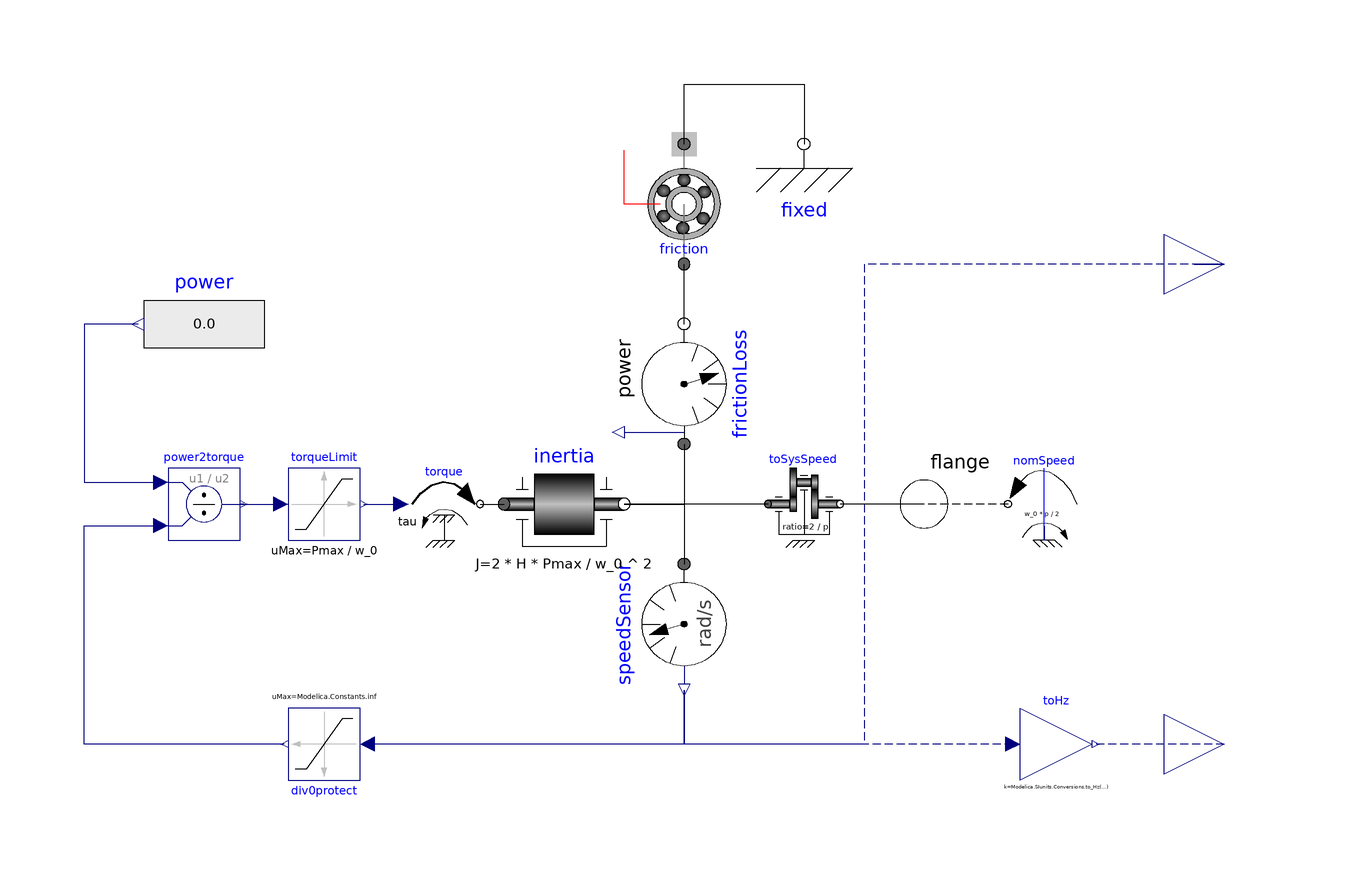

The Modelica model whose source follows is shown above as a component diagram (icons at their Placement, wires along their Line points).

partial model TorqueGenerator
      
        outer Presets data;
        import Modelica.Constants.pi;
      
        parameter Boolean useH= false "If checked, calculate the inertia from a given H value"
         annotation (Dialog(group = "Mechanical"), choices(checkBox=true));
        parameter Modelica.SIunits.Power Pmax = 100e6 "Maximum rated power (for torque limiting and H calculation)"
         annotation (Dialog(group = "Mechanical"));
        parameter Modelica.SIunits.Time H = 2.75 "Inertia constant H, typical 2s (high-head hydro) to 6s (gas or low-head hydro) production units"
          annotation (Dialog(group = "Mechanical", enable=useH));
        parameter Modelica.SIunits.MomentOfInertia J = 2e5 "Moment of inertia of the unit"
          annotation (Dialog(group = "Mechanical", enable=not useH));
        parameter Integer p(min=2) = 12 "Number of poles for mechanical speed calculation"
         annotation (Dialog(group = "Mechanical"),
                     choices( choice = 2 "2,[3000|3600] rpm",
                              choice = 4 "4,[1500|1800] rpm",
                              choice = 6 "6,[1000|1200] rpm",
                              choice = 8 "8,[750|900] rpm",
                              choice = 10 "10,[600|720] rpm",
                              choice = 12 "12,[500|600] rpm",
                              choice = 14 "14,[429|514] rpm",
                              choice = 16 "16,[375|450] rpm",
                              choice = 18 "18,[333|400] rpm",
                              choice = 20 "20,[300|360] rpm",
                              choice = 22 "22,[273|327] rpm",
                              choice = 24 "24,[250|300] rpm",
                              choice = 26 "26,[231|277] rpm",
                              choice = 28 "28,[214|257] rpm",
                              choice = 30 "30,[200|240] rpm",
                              choice = 28 "32,[187.5|225] rpm"));
          parameter Modelica.SIunits.Power Ploss = 0 "Friction losses of the unit at nominal speed"
          annotation (Dialog(group = "Mechanical"));
        parameter Modelica.SIunits.AngularVelocity w_0 = data.f_0 * 4 * pi / p "Initial mechanical angular velocity"
          annotation (Dialog(group = "Initialization"));
        parameter Boolean enable_w = false "If checked, get a connector for angular velocity output"
          annotation (choices(checkBox = true), Dialog(group = "Outputs"));
        parameter Boolean enable_f = false "If checked, get a connector for frequency output"
          annotation (choices(checkBox = true), Dialog(group = "Outputs"));
      
        Modelica.Blocks.Math.Division power2torque annotation (Placement(transformation(extent={{-66,-6},{-54,6}})));
        Modelica.Mechanics.Rotational.Sensors.SpeedSensor speedSensor annotation (Placement(transformation(
              extent={{10,-10},{-10,10}},
              rotation=90,
              origin={20,-20})));
        Modelica.Mechanics.Rotational.Components.Inertia inertia(J=if useH then 2*H*Pmax/w_0^2 else J,  w(start=w_0)) annotation (Placement(transformation(extent={{-10,-10},{10,10}})));
        Modelica.Electrical.Machines.Losses.Friction friction(frictionParameters(PRef=Ploss, wRef=data.f_0*4*pi/p))
                                                              annotation (Placement(transformation(extent={{10,60},{30,40}})));
        Modelica.Mechanics.Rotational.Components.Fixed fixed annotation (Placement(transformation(extent={{30,50},{50,70}})));
        Modelica.Mechanics.Rotational.Sources.Torque torque annotation (Placement(transformation(extent={{-26,-6},{-14,6}})));
        Modelica.Blocks.Nonlinear.Limiter div0protect(uMax=Modelica.Constants.inf, uMin=Modelica.Constants.small) annotation (Placement(transformation(
              extent={{-6,-6},{6,6}},
              rotation=180,
              origin={-40,-40})));
        Modelica.Blocks.Math.Gain toHz(k=Modelica.SIunits.Conversions.to_Hz(p/2)) annotation (Placement(transformation(extent={{76,-46},{88,-34}})));
        Modelica.Blocks.Nonlinear.Limiter torqueLimit(uMax=Pmax/w_0) annotation (Placement(transformation(
              extent={{6,6},{-6,-6}},
              rotation=180,
              origin={-40,0})));
        Modelica.Blocks.Interfaces.RealOutput f(unit="Hz") if enable_f "Output of generator frequency"
          annotation (Placement(transformation(extent={{100,-50},{120,-30}}),
                      iconTransformation(extent={{100,-50},{120,-30}})));
        Modelica.Blocks.Interfaces.RealOutput w if enable_w "Angular velocity of the generator"
          annotation (Placement(transformation(extent={{100,30},{120,50}},                                                                             rotation=0),
            iconTransformation(extent={{100,30},{120,50}})));
      
        Modelica.Mechanics.Rotational.Interfaces.Flange_b flange(phi(start=0, fixed=true))
                                                                 "Flange of right shaft" annotation (Placement(transformation(extent={{50,-10},{70,10}}),  iconTransformation(extent={{-10,-10},{10,10}})));
        Modelica.Blocks.Sources.RealExpression power annotation (Placement(transformation(extent={{-50,20},{-70,40}})));
        Modelica.Mechanics.Rotational.Sensors.PowerSensor frictionLoss annotation (Placement(transformation(
              extent={{10,-10},{-10,10}},
              rotation=270,
              origin={20,20})));
        Modelica.Mechanics.Rotational.Sources.ConstantSpeed nomSpeed(w_fixed=w_0*p/2) annotation (Placement(transformation(extent={{86,-6},{74,6}})));
        Modelica.Mechanics.Rotational.Components.IdealGear toSysSpeed(ratio=2/p) "Converts to system speed based on p = 2" annotation (Placement(transformation(extent={{34,-6},{46,6}})));
        
      equation
        
        connect(toHz.u, speedSensor.w) annotation (Line(
            points={{74.8,-40},{20,-40},{20,-31}},
            color={0,0,127},
            pattern=LinePattern.Dash));
        
        connect(w, speedSensor.w) annotation (Line(
            points={{110,40},{50,40},{50,-40},{20,-40},{20,-31}},
            color={0,0,127},
            pattern=LinePattern.Dash));
        
        connect(div0protect.y, power2torque.u2) annotation (Line(points={{-46.6,-40},{-80,-40},{-80,-3.6},{-67.2,-3.6}},
                                                                                                                   color={0,0,127}));
        
        connect(f,toHz. y) annotation (Line(points={{110,-40},{88.6,-40}},
                                                                     color={0,0,127},
            pattern=LinePattern.Dash));
        
        connect(power2torque.y, torqueLimit.u) annotation (Line(points={{-53.4,0},{-54,0},{-54,8.88178e-16},{-47.2,8.88178e-16}},
                                                                                                                                color={0,0,127}));
        
        connect(torqueLimit.y, torque.tau) annotation (Line(points={{-33.4,-6.66134e-16},{-32,-6.66134e-16},{-32,0},{-27.2,0}},
                                                                                                                              color={0,0,127}));
        
        connect(speedSensor.w,div0protect. u) annotation (Line(points={{20,-31},{20,-40},{-32.8,-40}},
                                                                                               color={0,0,127}));
        
        connect(inertia.flange_b, speedSensor.flange) annotation (Line(points={{10,0},{20,0},{20,-10}}, color={0,0,0}));
        
        connect(friction.support, fixed.flange) annotation (Line(points={{20,60},{20,70},{40,70},{40,60}}, color={0,0,0}));
        
        connect(torque.flange, inertia.flange_a) annotation (Line(points={{-14,0},{-10,0}},
                                                                                         color={0,0,0}));
        
        connect(w, w) annotation (Line(points={{110,40},{105,40},{105,40},{110,40}}, color={0,0,127}));
        
        connect(power.y, power2torque.u1) annotation (Line(points={{-71,30},{-80,30},{-80,3.6},{-67.2,3.6}},
                                                                                                       color={0,0,127}));
        
        connect(frictionLoss.flange_a, inertia.flange_b) annotation (Line(points={{20,10},{20,0},{10,0}}, color={0,0,0}));
        
        connect(frictionLoss.flange_b, friction.flange) annotation (Line(points={{20,30},{20,40}}, color={0,0,0}));
        
        connect(nomSpeed.flange, flange) annotation (Line(points={{74,0},{60,0}}, color={0,0,0},
            pattern=LinePattern.Dash));
        
        connect(flange, toSysSpeed.flange_b) annotation (Line(points={{60,0},{46,0}}, color={0,0,0}));
        
        connect(toSysSpeed.flange_a, inertia.flange_b) annotation (Line(points={{34,0},{10,0}}, color={0,0,0}));
      
      end TorqueGenerator;